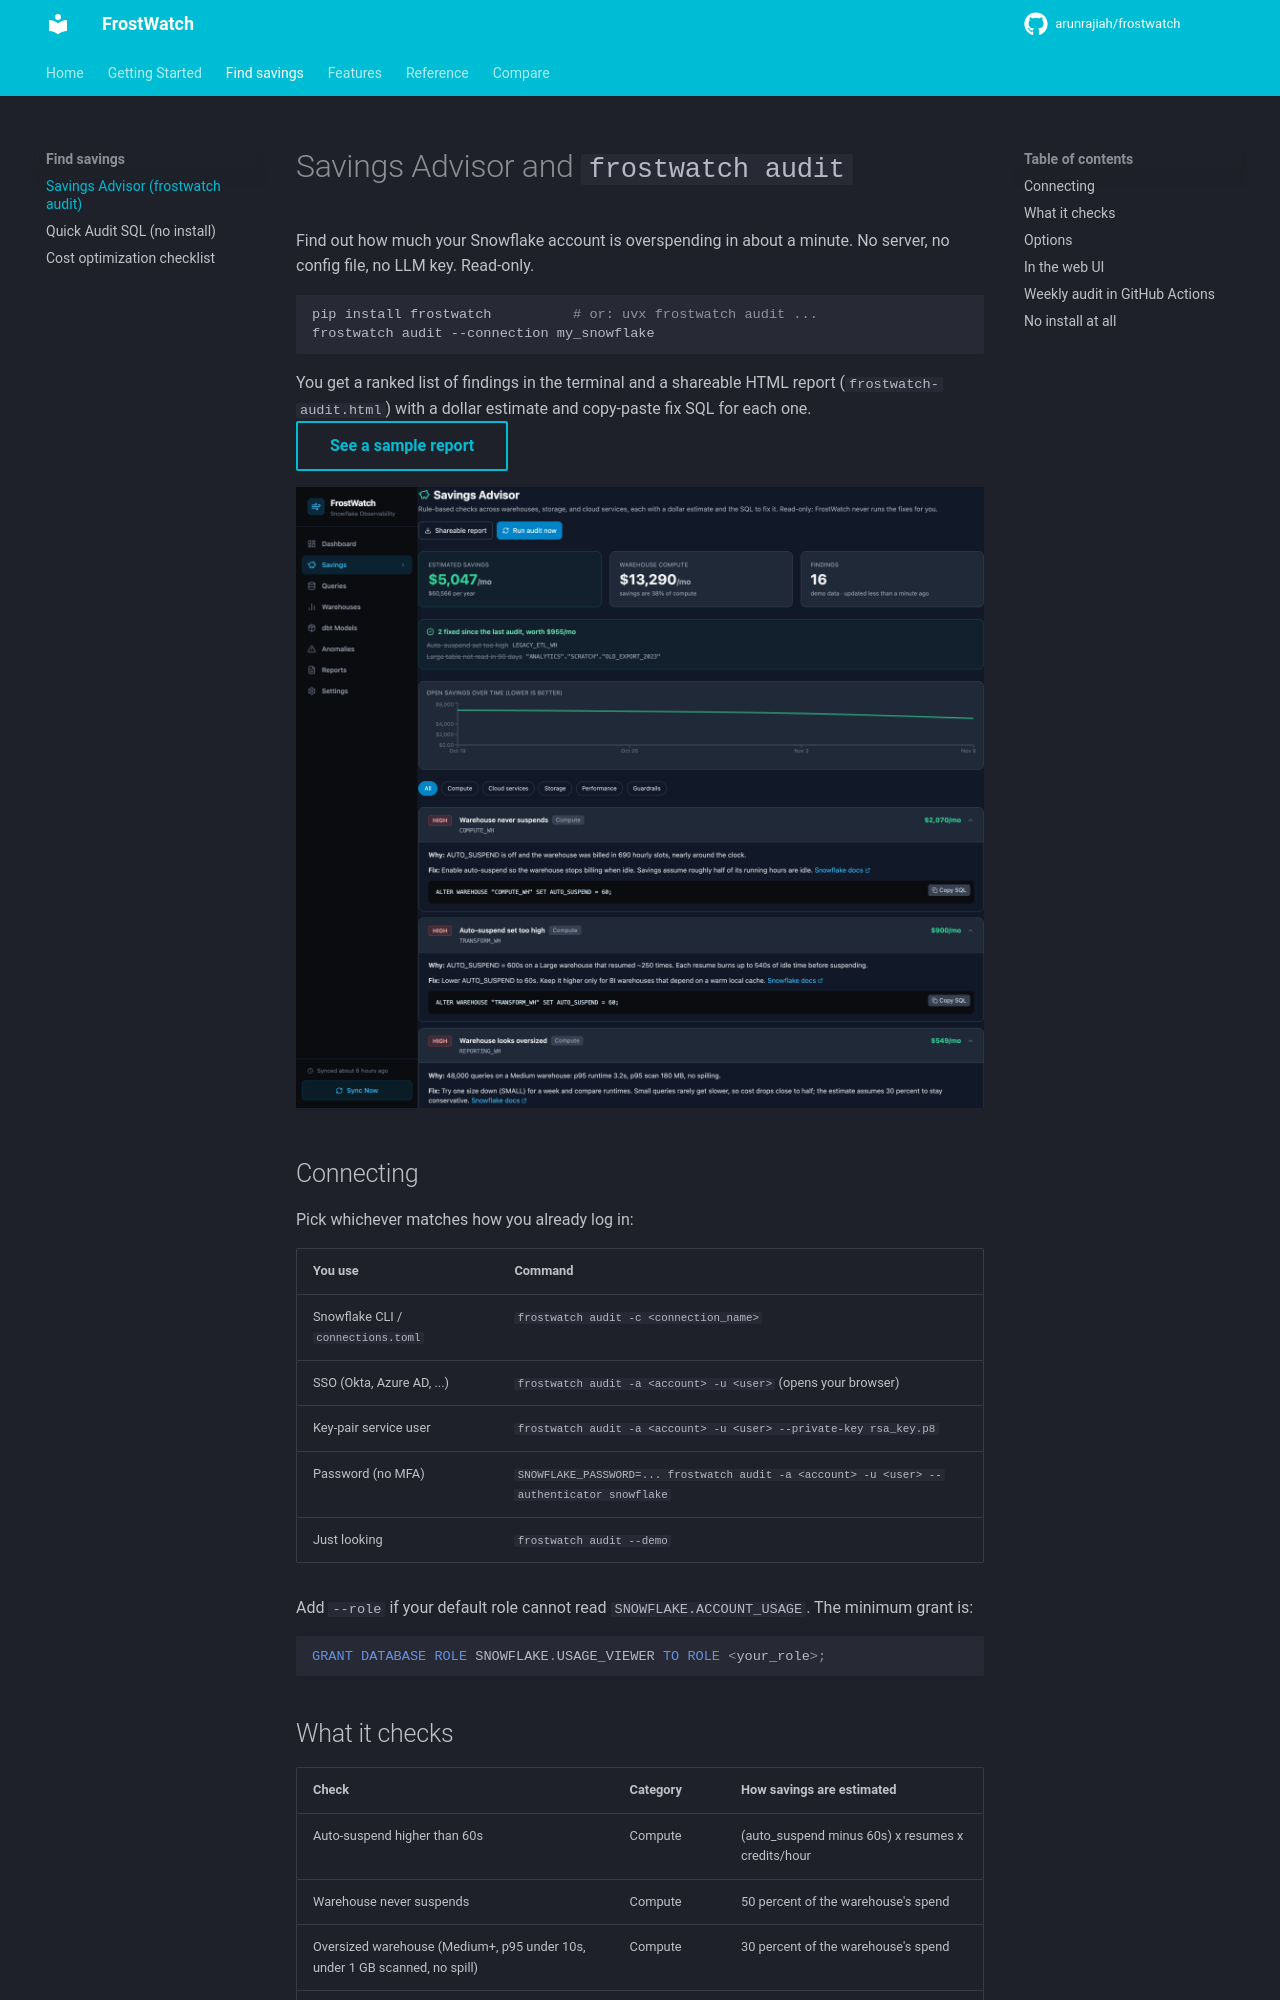

repository: arunrajiah/frostwatch · page: savings-advisor/index.html · generator: mkdocs

# Savings Advisor and `frostwatch audit`

Find out how much your Snowflake account is overspending in about a minute. No server, no config file, no LLM key. Read-only.

```bash
pip install frostwatch          # or: uvx frostwatch audit ...
frostwatch audit --connection my_snowflake
```

You get a ranked list of findings in the terminal and a shareable HTML report (`frostwatch-audit.html`) with a dollar estimate and copy-paste fix SQL for each one. [See a sample report](sample-audit.html){ .md-button }

![Savings Advisor](screenshots/savings.png)

## Connecting

Pick whichever matches how you already log in:

| You use | Command |
|---|---|
| Snowflake CLI / `connections.toml` | `frostwatch audit -c <connection_name>` |
| SSO (Okta, Azure AD, ...) | `frostwatch audit -a <account> -u <user>` (opens your browser) |
| Key-pair service user | `frostwatch audit -a <account> -u <user> --private-key rsa_key.p8` |
| Password (no MFA) | `SNOWFLAKE_PASSWORD=... frostwatch audit -a <account> -u <user> --authenticator snowflake` |
| Just looking | `frostwatch audit --demo` |

Add `--role` if your default role cannot read `SNOWFLAKE.ACCOUNT_USAGE`. The minimum grant is:

```sql
GRANT DATABASE ROLE SNOWFLAKE.USAGE_VIEWER TO ROLE <your_role>;
```
